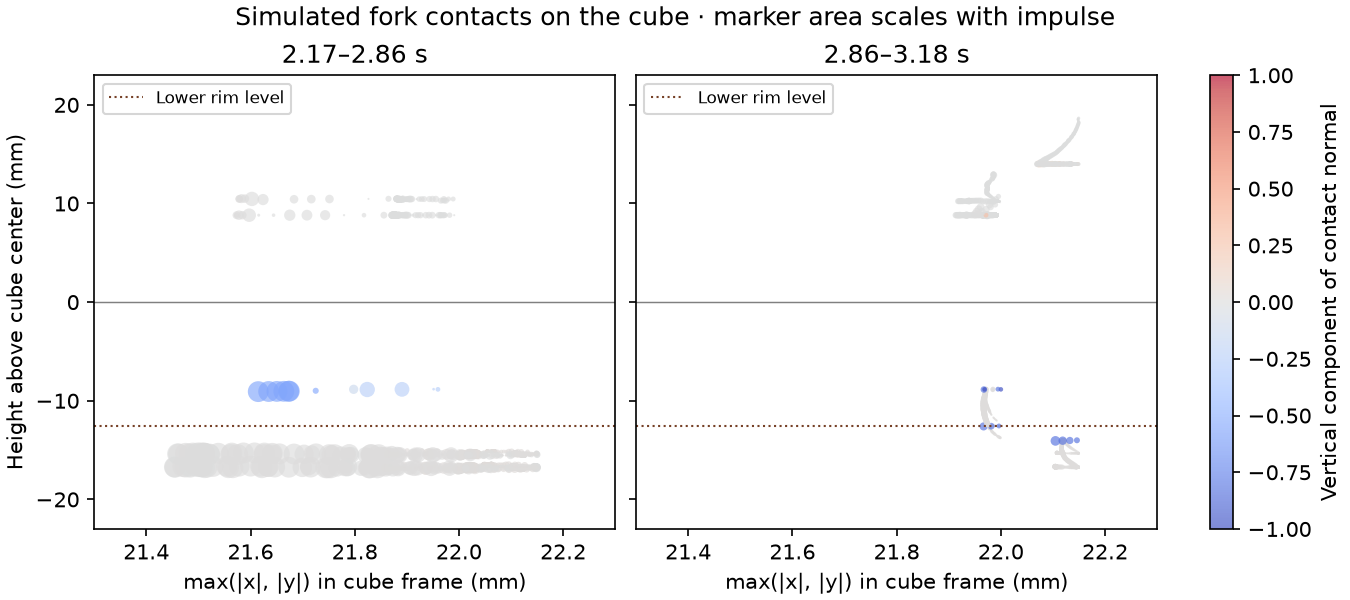

Values plotted in this chart, from the file beside it:
time_s, cube_geom, x_mm, y_mm, z_mm, normal_z, normal_impulse_Ns, normal_up_Ns, friction_up_Ns
2.172, cube_rubber_31, -22.14, 22.15, -16.57, 0.01825, 0.0001446, 2.639e-06, -7.567e-06
2.172, cube_rubber_31, -22.14, 22.15, -16.57, 0.01825, 0.0001446, 2.639e-06, -7.567e-06
2.173, cube_rubber_31, -22.11, 22.13, -15.18, 0.01823, 0.000162, 2.953e-06, -8.8619e-05
2.173, cube_rubber_31, -22.1, 22.13, -16.56, 0.01823, 0.0003691, 6.729e-06, -0.0001209
2.174, cube_rubber_31, -22.09, 22.12, -15.18, 0.01823, 0.0002399, 4.374e-06, -0.0001434
2.174, cube_rubber_31, -22.08, 22.11, -16.56, 0.01823, 0.0004245, 7.741e-06, -0.0001994
2.175, cube_rubber_31, -22.07, 22.11, -15.17, 0.01826, 0.0002647, 4.834e-06, -0.0001716
2.175, cube_rubber_31, -22.06, 22.11, -16.56, 0.01826, 0.0004519, 8.251e-06, -0.0002287
2.176, cube_rubber_31, -22.06, 22.11, -15.17, 0.01829, 5.3544e-05, 9.79e-07, 4.8179e-05
2.176, cube_rubber_31, -22.05, 22.1, -16.56, 0.01829, 0.0001841, 3.366e-06, 0.0001231
2.177, cube_rubber_31, -22.05, 22.1, -15.17, 0.01831, 0.0003204, 5.868e-06, -0.0002271
2.177, cube_rubber_31, -22.04, 22.1, -16.55, 0.01831, 0.0005063, 9.271e-06, -0.0002876
2.178, cube_shell_12, -21, 21.99, 8.814, -0.0001748, 3.0221e-05, -5e-09, -0.0
2.178, cube_rubber_31, -22.04, 22.1, -15.16, 0.01834, 0.0002607, 4.781e-06, -0.0001885
2.178, cube_rubber_31, -22.03, 22.09, -16.55, 0.01834, 0.0004504, 8.26e-06, -0.0002471
2.179, cube_shell_12, -20.99, 21.98, 8.814, -0.0002165, 0.000231, -5e-08, -0.0
2.179, cube_shell_12, -21.01, 21.99, 10.45, -0.0002165, 0.0001889, -4.1e-08, 0.0
2.179, cube_rubber_31, -22.03, 22.09, -15.16, 0.01836, 0.0001133, 2.08e-06, -4.6785e-05
2.179, cube_rubber_31, -22.02, 22.09, -16.55, 0.01836, 0.0002762, 5.072e-06, -7.5259e-05
2.18, cube_shell_12, -20.97, 21.97, 8.814, -0.0002115, 0.0002473, -5.2e-08, 0.0
2.18, cube_shell_12, -21, 21.98, 10.45, -0.0002115, 0.0001986, -4.2e-08, 0.0
2.18, cube_rubber_31, -22.02, 22.09, -15.16, 0.01839, 0.0001206, 2.218e-06, -5.1514e-05
2.18, cube_rubber_31, -22.01, 22.08, -16.55, 0.01839, 0.0002708, 4.98e-06, -8.6783e-05
2.181, cube_shell_12, -20.96, 21.96, 8.814, -0.0001716, 0.0003193, -5.5e-08, -0.0
2.181, cube_shell_12, -20.98, 21.97, 10.45, -0.0001716, 0.0002743, -4.7e-08, -0.0
2.181, cube_rubber_31, -22.01, 22.08, -15.16, 0.01842, 0.0001164, 2.143e-06, -6.9042e-05
2.181, cube_rubber_31, -22, 22.08, -16.55, 0.01842, 0.0002683, 4.941e-06, -0.0001353
2.182, cube_shell_12, -20.94, 21.96, 8.814, -0.0001285, 1.887e-05, -2e-09, 0.0
2.182, cube_rubber_31, -22, 22.08, -15.16, 0.01844, 4.4147e-05, 8.14e-07, 3.9724e-05
2.182, cube_rubber_31, -21.99, 22.07, -16.55, 0.01844, 0.0001666, 3.073e-06, 0.0001243
2.183, cube_shell_12, -20.93, 21.95, 8.814, -0.0002082, 0.0003542, -7.4e-08, 0.0
2.183, cube_shell_12, -20.96, 21.96, 10.45, -0.0002082, 0.0003284, -6.8e-08, 0.0
2.183, cube_rubber_31, -22, 22.07, -15.15, 0.01847, 0.000127, 2.346e-06, -8.7969e-05
2.183, cube_rubber_31, -21.98, 22.07, -16.54, 0.01847, 0.0003009, 5.557e-06, -0.0001635
2.184, cube_shell_12, -20.93, 21.94, 8.814, -0.0002567, 0.0003528, -9.1e-08, 0.0
2.184, cube_shell_12, -20.95, 21.95, 10.45, -0.0002567, 0.0003256, -8.4e-08, 0.0
2.184, cube_rubber_31, -21.98, 22.07, -16.54, 0.01849, 0.0003008, 5.563e-06, -0.0001645
2.184, cube_rubber_31, -21.99, 22.07, -15.15, 0.01849, 0.000123, 2.275e-06, -8.7601e-05
2.185, cube_shell_12, -20.92, 21.94, 8.814, -0.0002785, 0.0003277, -9.1e-08, 0.0
2.185, cube_shell_12, -20.95, 21.94, 10.45, -0.0002785, 0.0002925, -8.1e-08, -0.0
2.185, cube_rubber_31, -21.97, 22.06, -16.54, 0.01852, 0.0002706, 5.012e-06, -0.0001215
2.185, cube_rubber_31, -21.98, 22.07, -15.15, 0.01852, 9.4517e-05, 1.751e-06, -4.5861e-05
2.185, cube_rubber_31, -22.09, 21.48, -16.67, 8.9162e-05, 1.507e-06, 0.0, 0.0
2.186, cube_shell_12, -20.92, 21.93, 8.814, -0.0002793, 2.6895e-05, -8e-09, 0.0
2.186, cube_rubber_31, -21.98, 22.07, -15.15, 0.01855, 2.5332e-05, 4.7e-07, 2.2794e-05
2.186, cube_rubber_31, -21.97, 22.06, -16.54, 0.01855, 0.0001459, 2.707e-06, 0.0001237
2.187, cube_shell_12, -20.91, 21.93, 8.814, -0.0004158, 0.0003091, -1.29e-07, -0.0
2.187, cube_shell_12, -20.94, 21.93, 10.45, -0.0004158, 0.0002727, -1.13e-07, 0.0
2.187, cube_rubber_31, -21.97, 22.06, -15.14, 0.01857, 0.000157, 2.917e-06, -8.3086e-05
2.187, cube_rubber_31, -21.96, 22.06, -16.54, 0.01857, 0.0002974, 5.524e-06, -0.0001435
2.187, cube_rubber_31, -22.09, 21.46, -16.67, -0.0001188, 1.4722e-05, -2e-09, -0.0
2.188, cube_shell_12, -20.91, 21.92, 8.814, -0.000469, 0.0003064, -1.44e-07, 0.0
2.188, cube_shell_12, -20.94, 21.93, 10.45, -0.000469, 0.0002632, -1.23e-07, 0.0
2.188, cube_rubber_31, -21.97, 22.06, -15.14, 0.0186, 0.0001474, 2.741e-06, -8.1306e-05
2.188, cube_rubber_31, -21.96, 22.06, -16.53, 0.0186, 0.0002871, 5.339e-06, -0.0001416
2.188, cube_rubber_31, -22.08, 21.45, -16.67, -0.0001667, 1.7229e-05, -3e-09, -0.0
2.189, cube_shell_12, -20.91, 21.92, 8.814, -0.0004595, 0.0002911, -1.34e-07, -0.0
2.189, cube_shell_12, -20.94, 21.92, 10.45, -0.0004595, 0.000235, -1.08e-07, -0.0
2.189, cube_rubber_31, -21.96, 22.05, -16.53, 0.01862, 0.0002558, 4.765e-06, -0.00011
2.189, cube_rubber_31, -21.97, 22.06, -15.14, 0.01862, 0.0001219, 2.27e-06, -5.2037e-05
... 2,382 more rows
